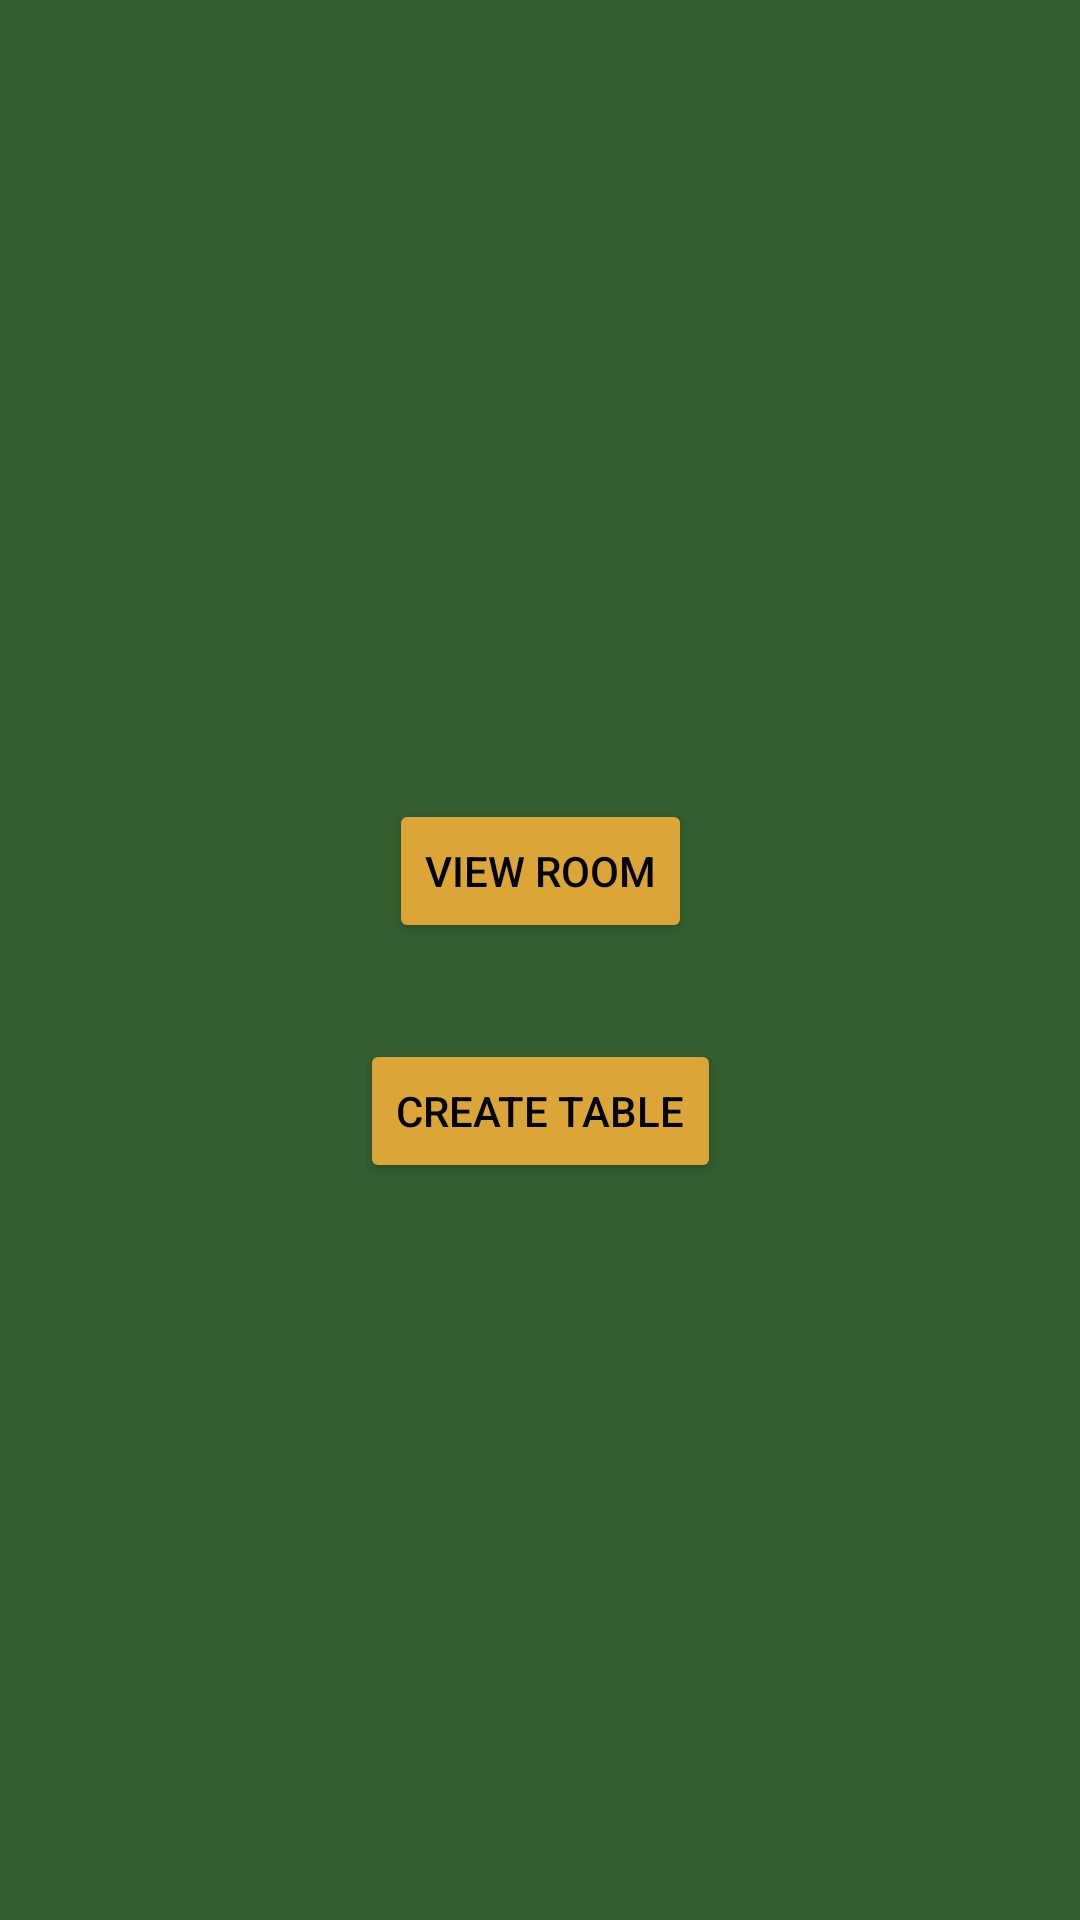

Reconstruct the res/layout file that produces this screen, plus the resources it refers to.
<!-- AndroidManifest.xml: application theme Theme.Whist -->
<!-- res/layout/fragment_menu.xml -->
<?xml version="1.0" encoding="utf-8"?>
<androidx.constraintlayout.widget.ConstraintLayout xmlns:android="http://schemas.android.com/apk/res/android"
    xmlns:app="http://schemas.android.com/apk/res-auto"
    xmlns:tools="http://schemas.android.com/tools"
    android:layout_width="match_parent"
    android:layout_height="match_parent"
    tools:context=".ui.view.MenuFragment"
    android:background="@color/green_bg">


    <Button
        android:id="@+id/buttonRoom"
        android:layout_width="wrap_content"
        android:layout_height="wrap_content"
        android:backgroundTint="@color/gold"
        android:text="@string/room_button"
        android:textColor="@color/black"
        app:layout_constraintBottom_toBottomOf="parent"
        app:layout_constraintEnd_toEndOf="parent"
        app:layout_constraintStart_toStartOf="parent"
        app:layout_constraintTop_toTopOf="parent"
        app:layout_constraintVertical_bias="0.45" />

    <Button
        android:id="@+id/buttonCreateTable"
        android:layout_width="wrap_content"
        android:layout_height="wrap_content"
        android:layout_marginTop="32dp"
        android:backgroundTint="@color/gold"
        android:text="@string/creation_button"
        android:textColor="@color/black"
        app:layout_constraintEnd_toEndOf="parent"
        app:layout_constraintStart_toStartOf="parent"
        app:layout_constraintTop_toBottomOf="@+id/buttonRoom" />
</androidx.constraintlayout.widget.ConstraintLayout>
<!-- resources referenced by this layout -->
<resources>
  <color name="black">#FF000000</color>
  <color name="gold">#DCA538</color>
  <color name="green_bg">#325E32</color>
  <string name="creation_button">Create Table</string>
  <string name="room_button">View Room</string>
  <style name="Theme.Whist" parent="Theme.MaterialComponents.DayNight.DarkActionBar">
  
  
          
         
          <item name="colorPrimaryVariant">@color/purple_700</item>
          <item name="colorOnPrimary">@color/white</item>
          
          <item name="colorSecondary">@color/teal_200</item>
          <item name="colorSecondaryVariant">@color/teal_700</item>
          <item name="colorOnSecondary">@color/black</item>
          
          <item name="android:statusBarColor" tools:targetApi="l">?attr/colorPrimaryVariant</item>
          
          <item name="colorPrimary">@color/green_dark</item>
          <item name="elevationOverlayEnabled">false</item>
          <item name="elevationOverlayColor">@color/green_dark</item>
          
          
          <item name="android:background">@color/green_bg</item>
          <item name="hintTextAppearance">@color/gold_2</item>
          <item name="helperTextTextColor">@color/gold_2</item>
      </style>
  <color name="purple_700">#FF3700B3</color>
  <color name="white">#FFFFFFFF</color>
  <color name="teal_200">#FF03DAC5</color>
  <color name="teal_700">#FF018786</color>
  <color name="green_dark">#061F06</color>
  <color name="gold_2">#FBC02D</color>
</resources>
